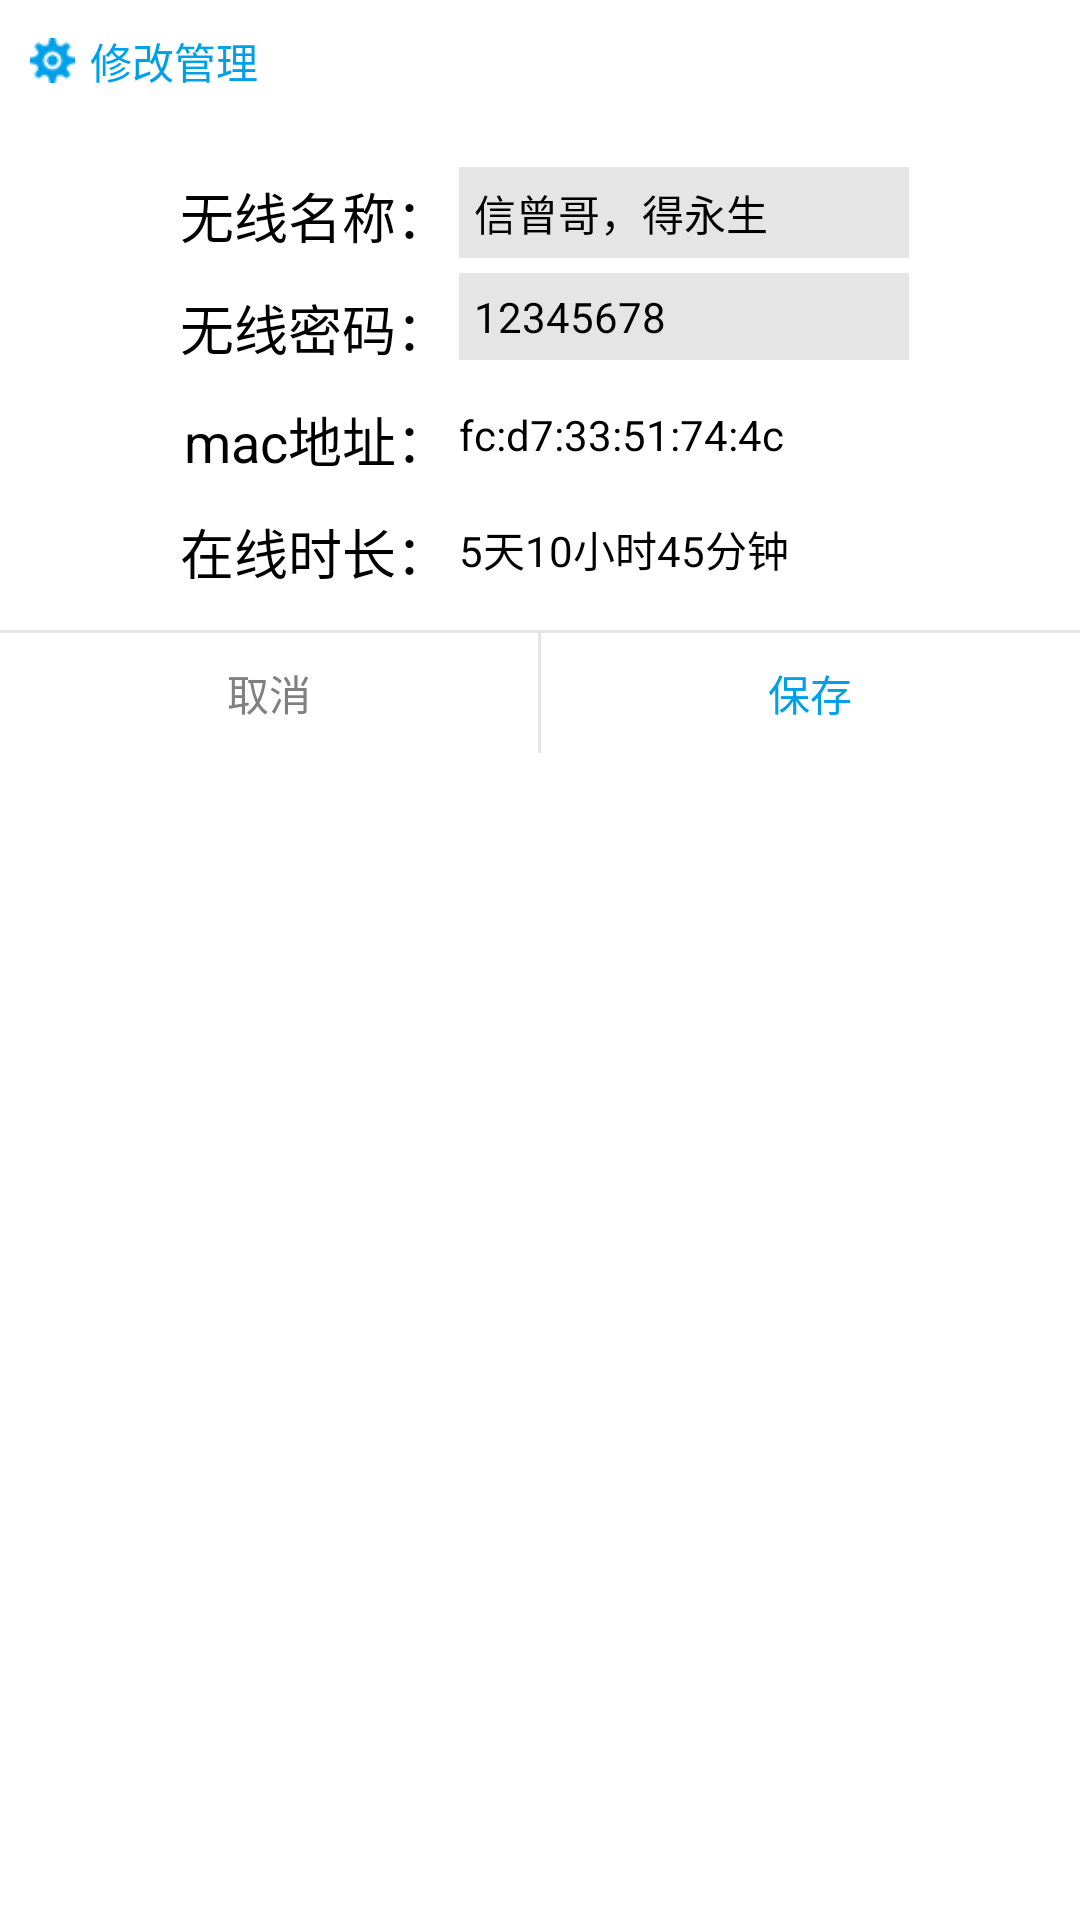

Write the Android layout XML for this screen, with the resource values it uses.
<!-- AndroidManifest.xml: application theme MyAppTheme -->
<!-- res/layout/wifi_dialog.xml -->
<?xml version="1.0" encoding="utf-8"?>
<LinearLayout xmlns:android="http://schemas.android.com/apk/res/android"
    android:layout_width="fill_parent"
    android:layout_height="wrap_content"
    android:clickable="true"
    android:background="@color/white"
    android:orientation="vertical" >

    <LinearLayout
        android:layout_width="match_parent"
        android:layout_height="wrap_content"
        android:orientation="horizontal" 
        android:padding="10dp"
        >

        <ImageView
            android:layout_width="15dp"
            android:layout_height="15dp"
            android:src="@drawable/modify_manage"
            android:layout_marginRight="5dp"
            android:layout_gravity="center_vertical" />

        <TextView
            android:layout_width="match_parent"
            android:layout_height="wrap_content"
            android:text="修改管理"
            android:textColor="#00A0E9" 
            android:layout_gravity="center_vertical"/>
    </LinearLayout>

    <RelativeLayout
        android:layout_marginTop="10dp"
        android:layout_width="match_parent"
        android:layout_height="wrap_content"
        android:background="@color/white"
        android:gravity="center_horizontal" 
        android:layout_marginBottom="10dp">

        <TextView
            android:id="@+id/tv_ap_name"
            style="@style/tv_wifi_big"
            android:padding="3dp"
            android:text="无线名称：" />

        <EditText
            android:id="@+id/ed_ap_name"
            style="@style/tv_wifi_small"
            android:layout_toRightOf="@+id/tv_ap_name"
            android:background="@color/light_gray"
            android:padding="5dp"
            android:text="信曾哥，得永生" />

        <TextView
            android:id="@+id/tv_ap_pwd"
            style="@style/tv_wifi_big"
            android:layout_below="@+id/tv_ap_name"
            android:padding="3dp"
            android:text="无线密码：" />

        <EditText
            android:id="@+id/ed_ap_pwd"
            style="@style/tv_wifi_small"
            android:layout_below="@+id/ed_ap_name"
            android:layout_toRightOf="@+id/tv_ap_pwd"
            android:background="@color/light_gray"
            android:padding="5dp"
            android:text="12345678" />

        <TextView
            android:id="@+id/tv_mac"
            style="@style/tv_wifi_big"
            android:layout_alignRight="@+id/tv_ap_pwd"
            android:layout_below="@+id/tv_ap_pwd"
            android:padding="3dp"
            android:text="mac地址：" />

        <TextView
            android:id="@+id/tv_ap_mac"
            style="@style/tv_wifi_small"
            android:layout_alignLeft="@+id/ed_ap_pwd"
            android:layout_alignTop="@+id/tv_mac"
            android:layout_marginTop="5dp"
            android:text="fc:d7:33:51:74:4c" />

        <TextView
            android:id="@+id/tv_online"
            style="@style/tv_wifi_big"
            android:layout_alignRight="@+id/tv_mac"
            android:layout_below="@+id/tv_mac"
            android:padding="3dp"
            android:text="在线时长：" />

        <TextView
            android:id="@+id/tv_online_time"
            style="@style/tv_wifi_small"
            android:layout_alignLeft="@+id/tv_ap_mac"
            android:layout_alignTop="@+id/tv_online"
            android:layout_marginTop="5dp"
            android:text="5天10小时45分钟" />
    </RelativeLayout>
    
    <View 
        android:layout_height="1dp"
        android:layout_width="match_parent"
        android:background="@color/light_gray"/>
    <LinearLayout 
        android:layout_height="wrap_content"
        android:layout_width="match_parent"
        android:orientation="horizontal">
        <Button 
            android:id="@+id/wifi_negative_btn"
            android:layout_width="0dp"
            android:layout_weight="1"
            android:layout_height="40dp"
            android:background="@color/white"
            android:text="取消"
            android:gravity="center_horizontal"
            android:textColor="@color/gray"/>
        
        <View 
        android:layout_height="match_parent"
        android:layout_width="1dp"
        android:background="@color/light_gray"/>
        
        <Button 
            android:id="@+id/wifi_positive_btn"
            android:layout_width="0dp"
            android:layout_weight="1"
            android:layout_height="40dp"
            android:background="@color/white"
            android:textColor="#00A0E9"
            android:text="保存"/>
    </LinearLayout>

</LinearLayout>
<!-- resources referenced by this layout -->
<resources>
  <color name="gray">#808080</color>
  <color name="light_gray">#E5E5E5</color>
  <color name="white">#ffffff</color>
  <!-- drawable modify_manage: png bitmap (drawable-xhdpi, 1374 bytes) -->
  <style name="tv_wifi_big">
          <item name="android:layout_width">wrap_content</item>
          <item name="android:layout_height">wrap_content</item>
          <item name="android:textSize">18dp</item>
          <item name="android:textColor">@color/black</item>
          <item name="android:layout_marginTop">5dp</item>
      </style>
  <style name="tv_wifi_small">
          <item name="android:layout_width">150dp</item>
          <item name="android:layout_height">wrap_content</item>
          <item name="android:textSize">14dp</item>
          <item name="android:textColor">@color/black</item>
          <item name="android:layout_marginTop">5dp</item>
      </style>
  <style name="MyAppTheme" parent="android:Theme.Light">
          <item name="android:textColor">@color/black</item>
          <item name="android:windowNoTitle">true</item>
      </style>
  <color name="black">#000000</color>
</resources>
